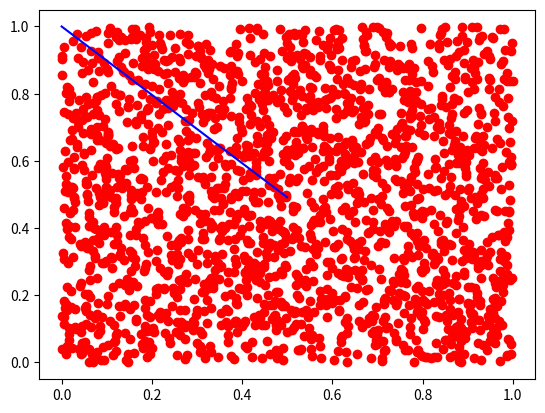

The script that saved this image:
import numpy as np
import matplotlib.pyplot as plt
from random import choice


### 获取两位数据集和，共计2000个
def getData(sampleNumber):

	xs = np.random.uniform(0, 1, sampleNumber)
	ys = np.random.uniform(0, 1, sampleNumber)
	data = list(zip(xs, ys) );

	return data;

### 梯度下降算法
### xi yi 表示起始位点，learning_rate表示学习率 epoch 表示最大循环迭代次数 data表示输入的二维数据集
### sampleNumber 表示样本数目
def GradientDescent(xi, yi, learning_rate, epoch, data, sampleNumber):

	PointList = [];
	PointList.append((xi, yi)) ### 表示梯度下降过程中经过的点

	for i in range(epoch):

		total = 0;
		gradientX = 0;
		gradientY = 0;

		for j in range(sampleNumber):

			total += (xi - data[j][0]) ** 2 + (yi - data[j][1]) ** 2; ### 损失函数计算，及梯度计算
			gradientX += (xi - data[j][0]);
			gradientY += (yi - data[j][1]);

		print("epoch " + str(i)+ " cost : " + str(total / 2.0 / sampleNumber)); #打印损失函数

		xi = xi - learning_rate * gradientX / sampleNumber;
		yi = yi - learning_rate * gradientY / sampleNumber; ### xi yi 更新

		PointList.append((xi, yi))

	return PointList### 表示梯度下降过程中经过的点

### 随机梯度下降算法
def StochasticGradientDescent(xi, yi, learning_rate, epoch, data, sampleNumber):

	PointList = [];
	PointList.append((xi, yi))

	for i in range(epoch):

		total = 0;

		pointPre = choice(data); ###随机选择数据集中的一个点进行模型更新
		gradientX = (xi - pointPre[0]);
		gradientY = (yi - pointPre[1]);

		for j in range(sampleNumber):

			total += (xi - data[j][0]) ** 2 + (yi - data[j][1]) ** 2;

		print("epoch " + str(i)+ " cost : " + str(total / 2.0 / sampleNumber)); #打印损失函数

		xi = xi - learning_rate * gradientX;
		yi = yi - learning_rate * gradientY;### xi yi 更新

		PointList.append((xi, yi))

	return PointList### 表示梯度下降过程中经过的点


def main():
	data = getData(2000);
	PointList = GradientDescent(0, 1, 0.01, 1000, data, 2000) ### 梯度下降
	#PointList = StochasticGradientDescent(0, 1, 0.01, 1000, data, 2000) ### 随机梯度下降
	xs = [a[0] for a in data]
	ys = [b[1] for b in data]

	plt.scatter(xs, ys, color = 'red')

	pointXS = [x[0] for x in PointList]
	pointYS = [y[1] for y in PointList]

	plt.plot(pointXS, pointYS, color = 'blue') ### 画图

	plt.show()

main()
